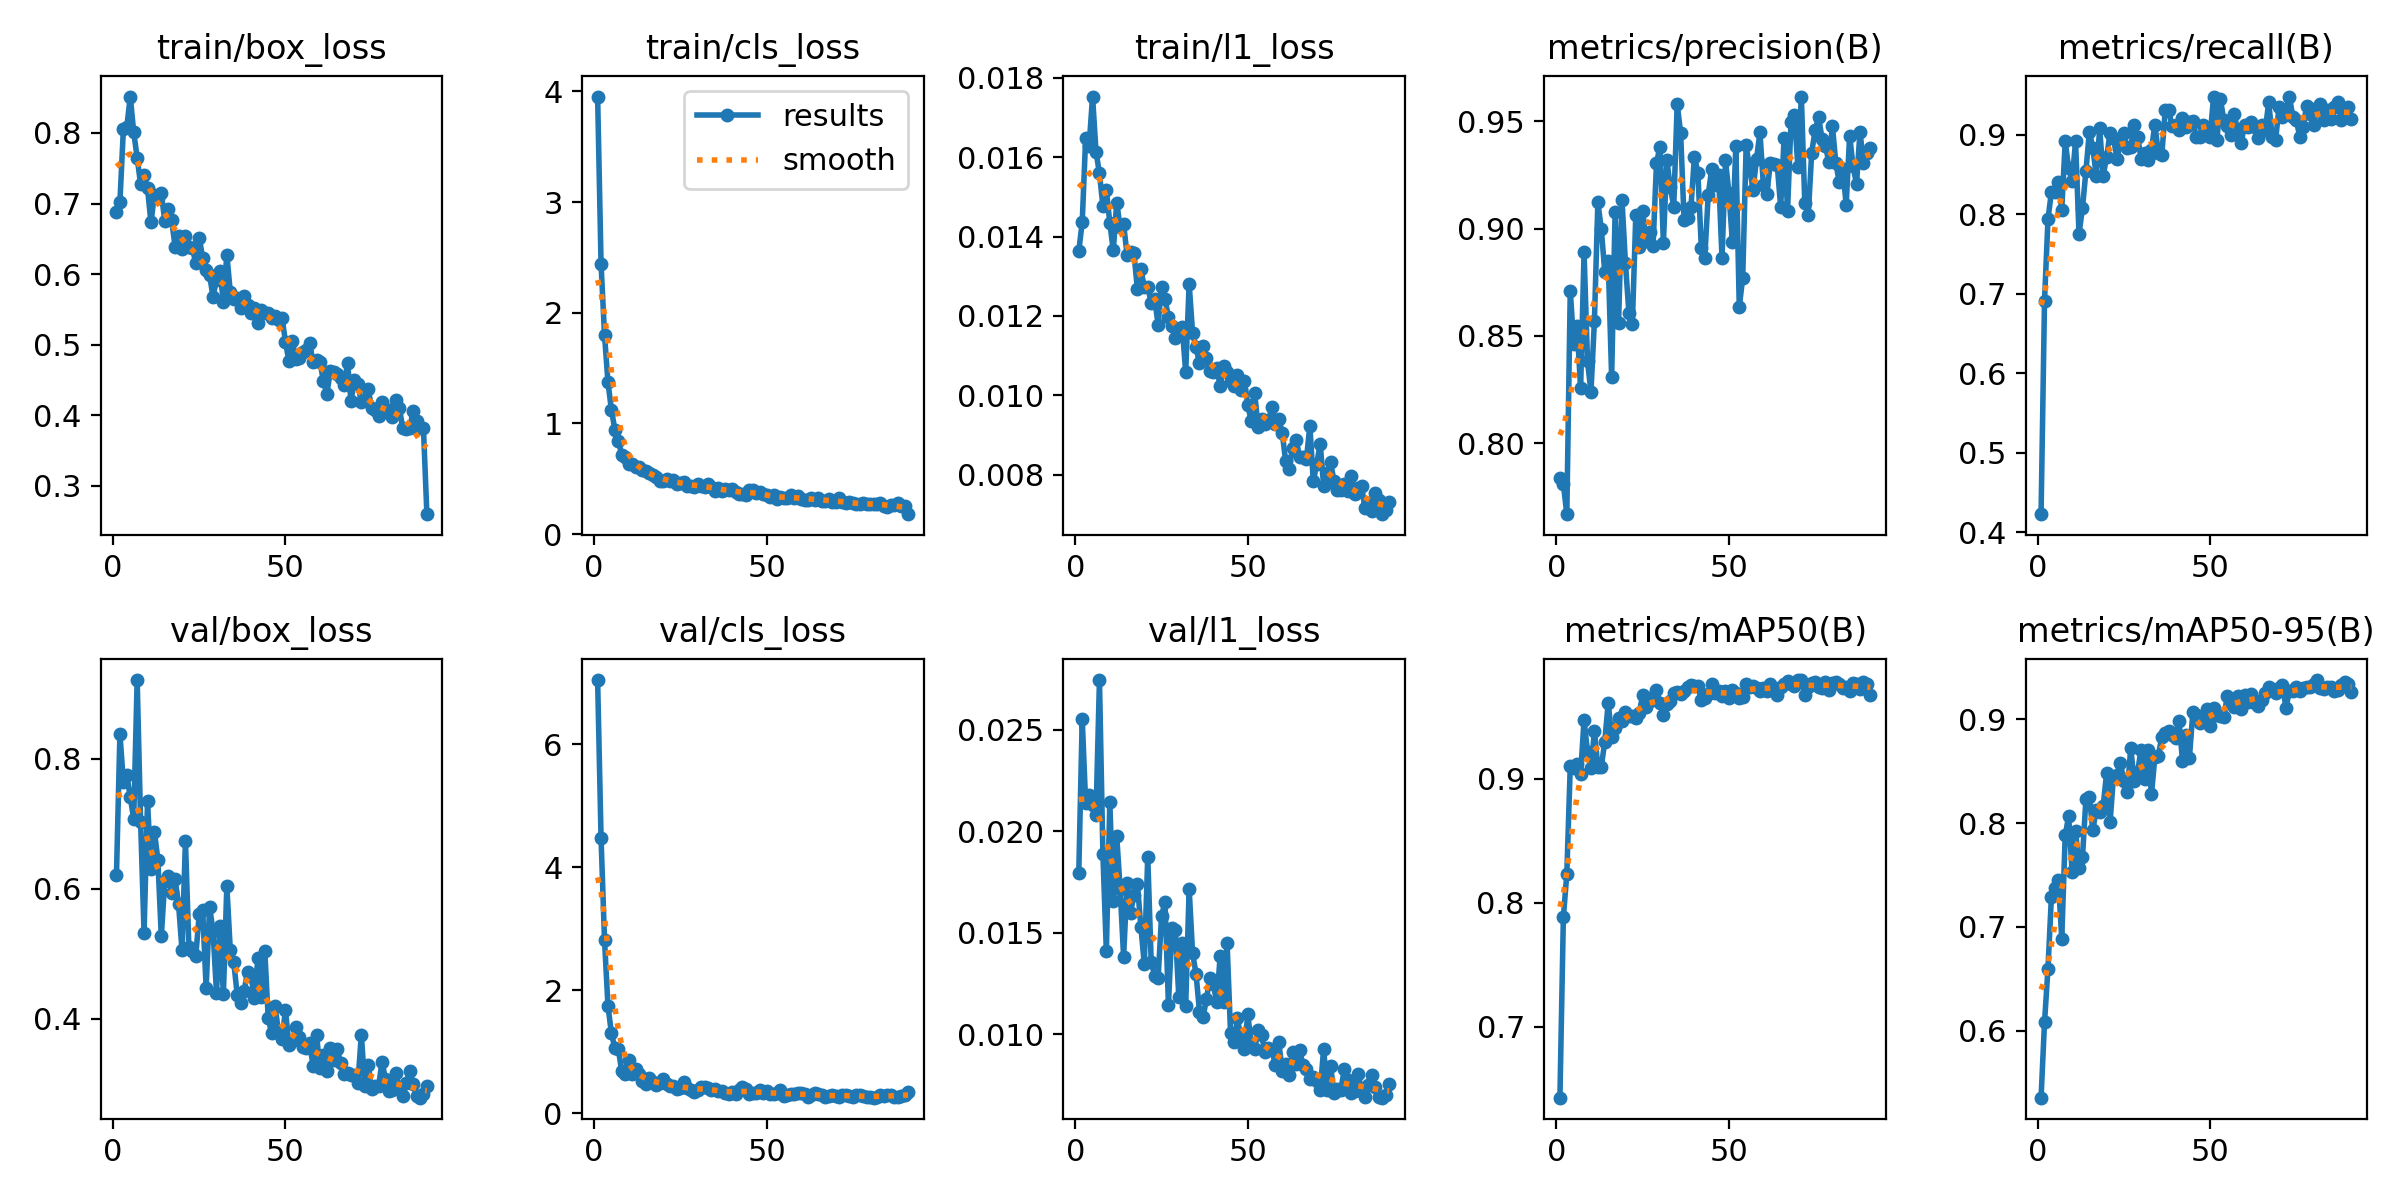

The file beside this chart, header and first rows:
epoch, time, train/box_loss, train/cls_loss, train/l1_loss, metrics/precision(B), metrics/recall(B), metrics/mAP50(B), metrics/mAP50-95(B), val/box_loss, val/cls_loss, val/l1_loss, lr/pg0, lr/pg1, lr/pg2
1, 17.46, 0.6876, 3.954, 0.01363, 0.7839, 0.4229, 0.6427, 0.5354, 0.6215, 7.048, 0.01793, 0.0006552, 0.0006552, 0.0006552
2, 32.16, 0.702, 2.44, 0.01436, 0.781, 0.6912, 0.7881, 0.6078, 0.8383, 4.471, 0.02553, 0.001309, 0.001309, 0.001309
3, 46.77, 0.805, 1.802, 0.01649, 0.7669, 0.7935, 0.8232, 0.6598, 0.7643, 2.814, 0.02137, 0.001949, 0.001949, 0.001949
4, 61.11, 0.8085, 1.372, 0.01629, 0.871, 0.8282, 0.91, 0.7291, 0.7743, 1.747, 0.02178, 0.001941, 0.001941, 0.001941
5, 75.43, 0.8515, 1.124, 0.01753, 0.8462, 0.8282, 0.9088, 0.7379, 0.7403, 1.301, 0.02128, 0.001921, 0.001921, 0.001921
6, 90.62, 0.801, 0.9427, 0.01614, 0.8546, 0.8405, 0.9118, 0.7456, 0.7078, 1.058, 0.02079, 0.001901, 0.001901, 0.001901
7, 105.2, 0.7651, 0.8448, 0.01559, 0.8255, 0.8057, 0.9036, 0.6885, 0.9207, 1.046, 0.02744, 0.001881, 0.001881, 0.001881
8, 119.7, 0.7271, 0.7161, 0.01477, 0.8889, 0.8916, 0.9476, 0.7883, 0.7026, 0.6782, 0.01885, 0.001861, 0.001861, 0.001861
9, 134.1, 0.74, 0.6934, 0.01517, 0.8381, 0.8577, 0.9215, 0.8068, 0.5323, 0.6453, 0.01407, 0.001842, 0.001842, 0.001842
10, 148.5, 0.7215, 0.6342, 0.01435, 0.8239, 0.8422, 0.9083, 0.7529, 0.7343, 0.8591, 0.02142, 0.001822, 0.001822, 0.001822
11, 162.8, 0.6733, 0.6297, 0.01365, 0.8568, 0.8916, 0.9384, 0.7929, 0.6301, 0.6444, 0.01656, 0.001802, 0.001802, 0.001802
12, 177.7, 0.7122, 0.6076, 0.01485, 0.9122, 0.7751, 0.9093, 0.7564, 0.6879, 0.712, 0.01977, 0.001782, 0.001782, 0.001782
13, 192.3, 0.7074, 0.606, 0.01424, 0.8998, 0.8078, 0.9096, 0.7669, 0.6449, 0.6323, 0.01714, 0.001762, 0.001762, 0.001762
14, 207.1, 0.7148, 0.5786, 0.01432, 0.8799, 0.8539, 0.9299, 0.8229, 0.527, 0.516, 0.01381, 0.001743, 0.001743, 0.001743
15, 221.5, 0.6753, 0.5674, 0.01354, 0.885, 0.9039, 0.9611, 0.8248, 0.6114, 0.4718, 0.01743, 0.001723, 0.001723, 0.001723
16, 236, 0.6917, 0.5519, 0.0136, 0.8306, 0.8834, 0.9341, 0.7935, 0.6202, 0.5694, 0.01597, 0.001703, 0.001703, 0.001703
17, 250.5, 0.676, 0.5348, 0.01358, 0.9078, 0.8487, 0.9408, 0.8122, 0.5931, 0.5081, 0.01685, 0.001683, 0.001683, 0.001683
18, 264.9, 0.6388, 0.5175, 0.01267, 0.856, 0.908, 0.949, 0.8106, 0.6145, 0.4503, 0.01737, 0.001663, 0.001663, 0.001663
19, 279.3, 0.6534, 0.48, 0.01317, 0.9133, 0.8487, 0.9467, 0.8162, 0.5768, 0.4882, 0.0153, 0.001644, 0.001644, 0.001644
20, 293.7, 0.6356, 0.4762, 0.01273, 0.8839, 0.8718, 0.954, 0.8482, 0.5055, 0.56, 0.01345, 0.001624, 0.001624, 0.001624
21, 308.2, 0.6535, 0.5022, 0.01274, 0.8608, 0.9018, 0.9507, 0.8007, 0.6733, 0.4792, 0.01874, 0.001604, 0.001604, 0.001604
22, 322.6, 0.6391, 0.4774, 0.01232, 0.8555, 0.8957, 0.9503, 0.8449, 0.51, 0.4493, 0.01356, 0.001584, 0.001584, 0.001584
23, 337.4, 0.6369, 0.4896, 0.01243, 0.9063, 0.8699, 0.9491, 0.8465, 0.5051, 0.4432, 0.01288, 0.001564, 0.001564, 0.001564
24, 351.7, 0.6156, 0.4521, 0.01178, 0.8914, 0.8898, 0.9534, 0.8581, 0.4972, 0.3898, 0.01275, 0.001545, 0.001545, 0.001545
25, 366.2, 0.6515, 0.4644, 0.01274, 0.9081, 0.9018, 0.9674, 0.841, 0.5611, 0.416, 0.01581, 0.001525, 0.001525, 0.001525
26, 380.7, 0.6227, 0.4724, 0.01242, 0.8942, 0.8834, 0.9581, 0.8297, 0.5668, 0.5057, 0.01653, 0.001505, 0.001505, 0.001505
27, 395, 0.6056, 0.4378, 0.01197, 0.8982, 0.8844, 0.9627, 0.8726, 0.4472, 0.4084, 0.01144, 0.001485, 0.001485, 0.001485
28, 409.3, 0.5984, 0.437, 0.01174, 0.8918, 0.9121, 0.966, 0.8402, 0.5726, 0.3747, 0.01522, 0.001465, 0.001465, 0.001465
29, 423.6, 0.5682, 0.4262, 0.01143, 0.9306, 0.8978, 0.9715, 0.8497, 0.5348, 0.3456, 0.01513, 0.001446, 0.001446, 0.001446
30, 437.7, 0.5919, 0.451, 0.01161, 0.9382, 0.8699, 0.961, 0.871, 0.4406, 0.3729, 0.01185, 0.001426, 0.001426, 0.001426
31, 452.1, 0.6042, 0.4355, 0.01171, 0.8933, 0.8773, 0.9517, 0.8425, 0.5436, 0.4202, 0.01449, 0.001406, 0.001406, 0.001406
32, 466.3, 0.5606, 0.4227, 0.01058, 0.9319, 0.8682, 0.9604, 0.8705, 0.4379, 0.4177, 0.01138, 0.001386, 0.001386, 0.001386
33, 480.5, 0.6275, 0.4541, 0.01281, 0.9194, 0.8814, 0.9629, 0.8277, 0.6044, 0.4036, 0.01716, 0.001366, 0.001366, 0.001366
34, 494.9, 0.5746, 0.424, 0.01157, 0.9103, 0.9126, 0.9696, 0.8636, 0.506, 0.3717, 0.01399, 0.001347, 0.001347, 0.001347
35, 509.1, 0.5653, 0.3917, 0.01121, 0.9581, 0.8773, 0.97, 0.865, 0.4878, 0.3951, 0.01297, 0.001327, 0.001327, 0.001327
36, 523.3, 0.5656, 0.4154, 0.0108, 0.9447, 0.8743, 0.9682, 0.8832, 0.4376, 0.3531, 0.01111, 0.001307, 0.001307, 0.001307
37, 537.2, 0.5514, 0.3896, 0.01125, 0.9041, 0.9305, 0.971, 0.8871, 0.4243, 0.3679, 0.01082, 0.001287, 0.001287, 0.001287
38, 551.6, 0.5683, 0.4038, 0.01095, 0.9049, 0.9305, 0.9742, 0.8884, 0.4428, 0.3265, 0.01171, 0.001267, 0.001267, 0.001267
39, 566.1, 0.5565, 0.3981, 0.0106, 0.9101, 0.9111, 0.9758, 0.8853, 0.4729, 0.3046, 0.01276, 0.001248, 0.001248, 0.001248
40, 580.9, 0.5443, 0.4054, 0.01058, 0.9336, 0.9121, 0.9746, 0.8824, 0.4665, 0.3361, 0.01245, 0.001228, 0.001228, 0.001228
41, 595.7, 0.5525, 0.3809, 0.01068, 0.926, 0.9059, 0.9749, 0.8983, 0.4319, 0.3129, 0.01157, 0.001208, 0.001208, 0.001208
42, 610.3, 0.5314, 0.362, 0.01023, 0.8911, 0.9207, 0.9632, 0.8603, 0.4929, 0.371, 0.01386, 0.001188, 0.001188, 0.001188
43, 624.9, 0.5493, 0.3657, 0.01073, 0.8864, 0.9092, 0.9648, 0.8853, 0.4334, 0.4262, 0.01157, 0.001168, 0.001168, 0.001168
44, 639.5, 0.5452, 0.3574, 0.01059, 0.9158, 0.9162, 0.9685, 0.8626, 0.5046, 0.3859, 0.0145, 0.001149, 0.001149, 0.001149
45, 654, 0.5446, 0.395, 0.01036, 0.9276, 0.9173, 0.9764, 0.9067, 0.401, 0.3111, 0.01008, 0.001129, 0.001129, 0.001129
46, 668.7, 0.5385, 0.3993, 0.01024, 0.9203, 0.8972, 0.9694, 0.9044, 0.3777, 0.3224, 0.00963, 0.001109, 0.001109, 0.001109
47, 683.1, 0.541, 0.3684, 0.01051, 0.9248, 0.8978, 0.9709, 0.8966, 0.4199, 0.3282, 0.01077, 0.001089, 0.001089, 0.001089
48, 697.8, 0.5351, 0.3767, 0.01013, 0.8863, 0.9121, 0.9666, 0.9008, 0.3787, 0.3801, 0.00983, 0.001069, 0.001069, 0.001069
49, 712.5, 0.538, 0.3589, 0.01036, 0.9318, 0.9018, 0.971, 0.9104, 0.3694, 0.3219, 0.00928, 0.00105, 0.00105, 0.00105
50, 726.9, 0.5045, 0.3526, 0.00976, 0.9167, 0.8978, 0.9651, 0.8938, 0.414, 0.3646, 0.01097, 0.00103, 0.00103, 0.00103
51, 741.1, 0.4765, 0.3317, 0.00934, 0.8939, 0.9468, 0.9716, 0.9111, 0.3598, 0.3093, 0.00953, 0.00101, 0.00101, 0.00101
52, 755.5, 0.5047, 0.3524, 0.01006, 0.9387, 0.8937, 0.9691, 0.9043, 0.3655, 0.308, 0.00926, 0.0009902, 0.0009902, 0.0009902
53, 769.7, 0.4802, 0.3135, 0.00919, 0.8635, 0.9444, 0.9654, 0.9033, 0.3871, 0.3228, 0.01021, 0.0009704, 0.0009704, 0.0009704
54, 784, 0.4813, 0.3314, 0.00939, 0.877, 0.9182, 0.9663, 0.902, 0.373, 0.3804, 0.00994, 0.0009506, 0.0009506, 0.0009506
55, 798.2, 0.4899, 0.3301, 0.00927, 0.9389, 0.9116, 0.9763, 0.9228, 0.3577, 0.2863, 0.00913, 0.0009308, 0.0009308, 0.0009308
56, 812.4, 0.493, 0.3266, 0.00936, 0.928, 0.8998, 0.9738, 0.9188, 0.3559, 0.2884, 0.00931, 0.000911, 0.000911, 0.000911
57, 826.8, 0.5018, 0.349, 0.0097, 0.9182, 0.9264, 0.9752, 0.9124, 0.3625, 0.3152, 0.00923, 0.0008912, 0.0008912, 0.0008912
58, 840.9, 0.4756, 0.3284, 0.00927, 0.9325, 0.9048, 0.9735, 0.9229, 0.3279, 0.3122, 0.00847, 0.0008714, 0.0008714, 0.0008714
59, 854.8, 0.4784, 0.3432, 0.0094, 0.9449, 0.8896, 0.9708, 0.9102, 0.3758, 0.3314, 0.00959, 0.0008516, 0.0008516, 0.0008516
60, 868.9, 0.4757, 0.318, 0.00904, 0.9202, 0.9121, 0.9736, 0.9232, 0.3247, 0.3302, 0.00819, 0.0008318, 0.0008318, 0.0008318
... 31 more rows
